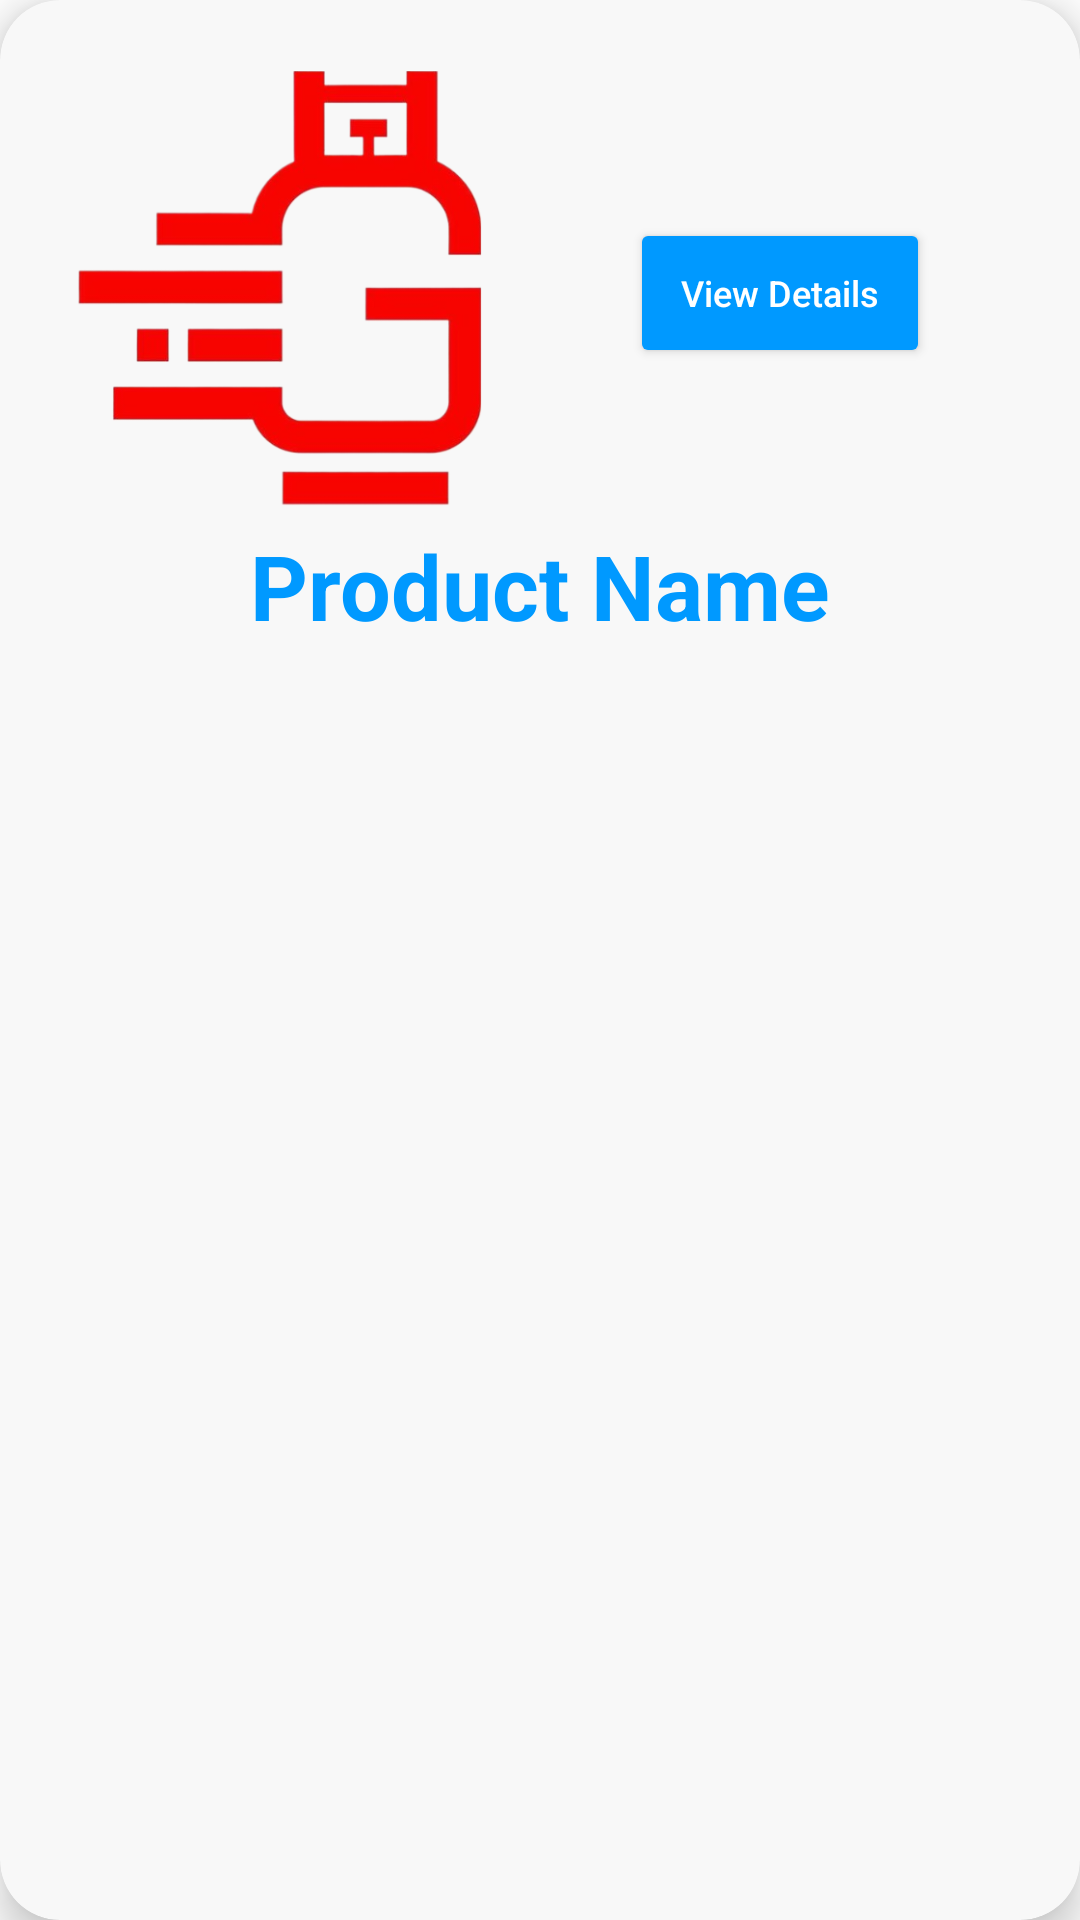

This screen was rendered from an Android layout file. Write that file and the resources it references.
<!-- AndroidManifest.xml: application theme Theme.InnoGas -->
<!-- res/layout/products_item.xml -->
<?xml version="1.0" encoding="utf-8"?>
<androidx.cardview.widget.CardView xmlns:android="http://schemas.android.com/apk/res/android"
    android:layout_width="match_parent"
    android:layout_height="wrap_content"
    xmlns:app="http://schemas.android.com/apk/res-auto"
    app:cardElevation="8dp"
    app:cardCornerRadius="20dp"
    android:layout_margin="20dp"
    app:cardBackgroundColor="#F8F8F8">

    <androidx.constraintlayout.widget.ConstraintLayout
        android:layout_width="match_parent"
        android:layout_height="wrap_content"
        android:layout_margin="20dp">

        <ImageView
            android:id="@+id/product_image"
            android:layout_width="150dp"
            android:layout_height="150dp"
            android:scaleType="centerCrop"
            android:src="@drawable/lpg_logo_icon"
            app:layout_constraintStart_toStartOf="parent"
            app:layout_constraintTop_toTopOf="parent"/>

        <androidx.appcompat.widget.AppCompatButton
            android:id="@+id/viewDetails_bttn"
            android:layout_width="100dp"
            android:layout_height="50dp"
            android:backgroundTint="#0099ff"
            android:text="View Details"
            android:textAllCaps="false"
            android:layout_marginStart="10dp"
            android:textColor="@color/white"
            android:textSize="12sp"
            app:layout_constraintBottom_toTopOf="@id/product_name"
            app:layout_constraintEnd_toEndOf="parent"
            app:layout_constraintStart_toEndOf="@+id/product_image"
            app:layout_constraintTop_toTopOf="parent" />

        <TextView
            android:id="@+id/product_name"
            android:layout_width="wrap_content"
            android:layout_height="wrap_content"
            android:text="Product Name"
            android:layout_marginTop="5dp"
            app:layout_constraintBottom_toBottomOf="parent"
            app:layout_constraintEnd_toEndOf="parent"
            app:layout_constraintStart_toStartOf="parent"
            app:layout_constraintTop_toBottomOf="@+id/product_image"
            android:textColor="#0099ff"
            android:textSize="30sp"
            android:textStyle="bold"/>
    </androidx.constraintlayout.widget.ConstraintLayout>
</androidx.cardview.widget.CardView>
<!-- resources referenced by this layout -->
<resources>
  <!-- drawable lpg_logo_icon: png bitmap (drawable, 75667 bytes) -->
  <style name="Theme.InnoGas" parent="Base.Theme.InnoGas" />
  <style name="Base.Theme.InnoGas" parent="Theme.MaterialComponents.Light.NoActionBar">
          
          <item name="colorPrimary">@color/black</item>
      </style>
  <!-- not gathered from this repository: default colours our renderer supplied (Android Studio template values) -->
  <color name="black">#FF000000</color>
  <color name="white">#FFFFFFFF</color>
</resources>
